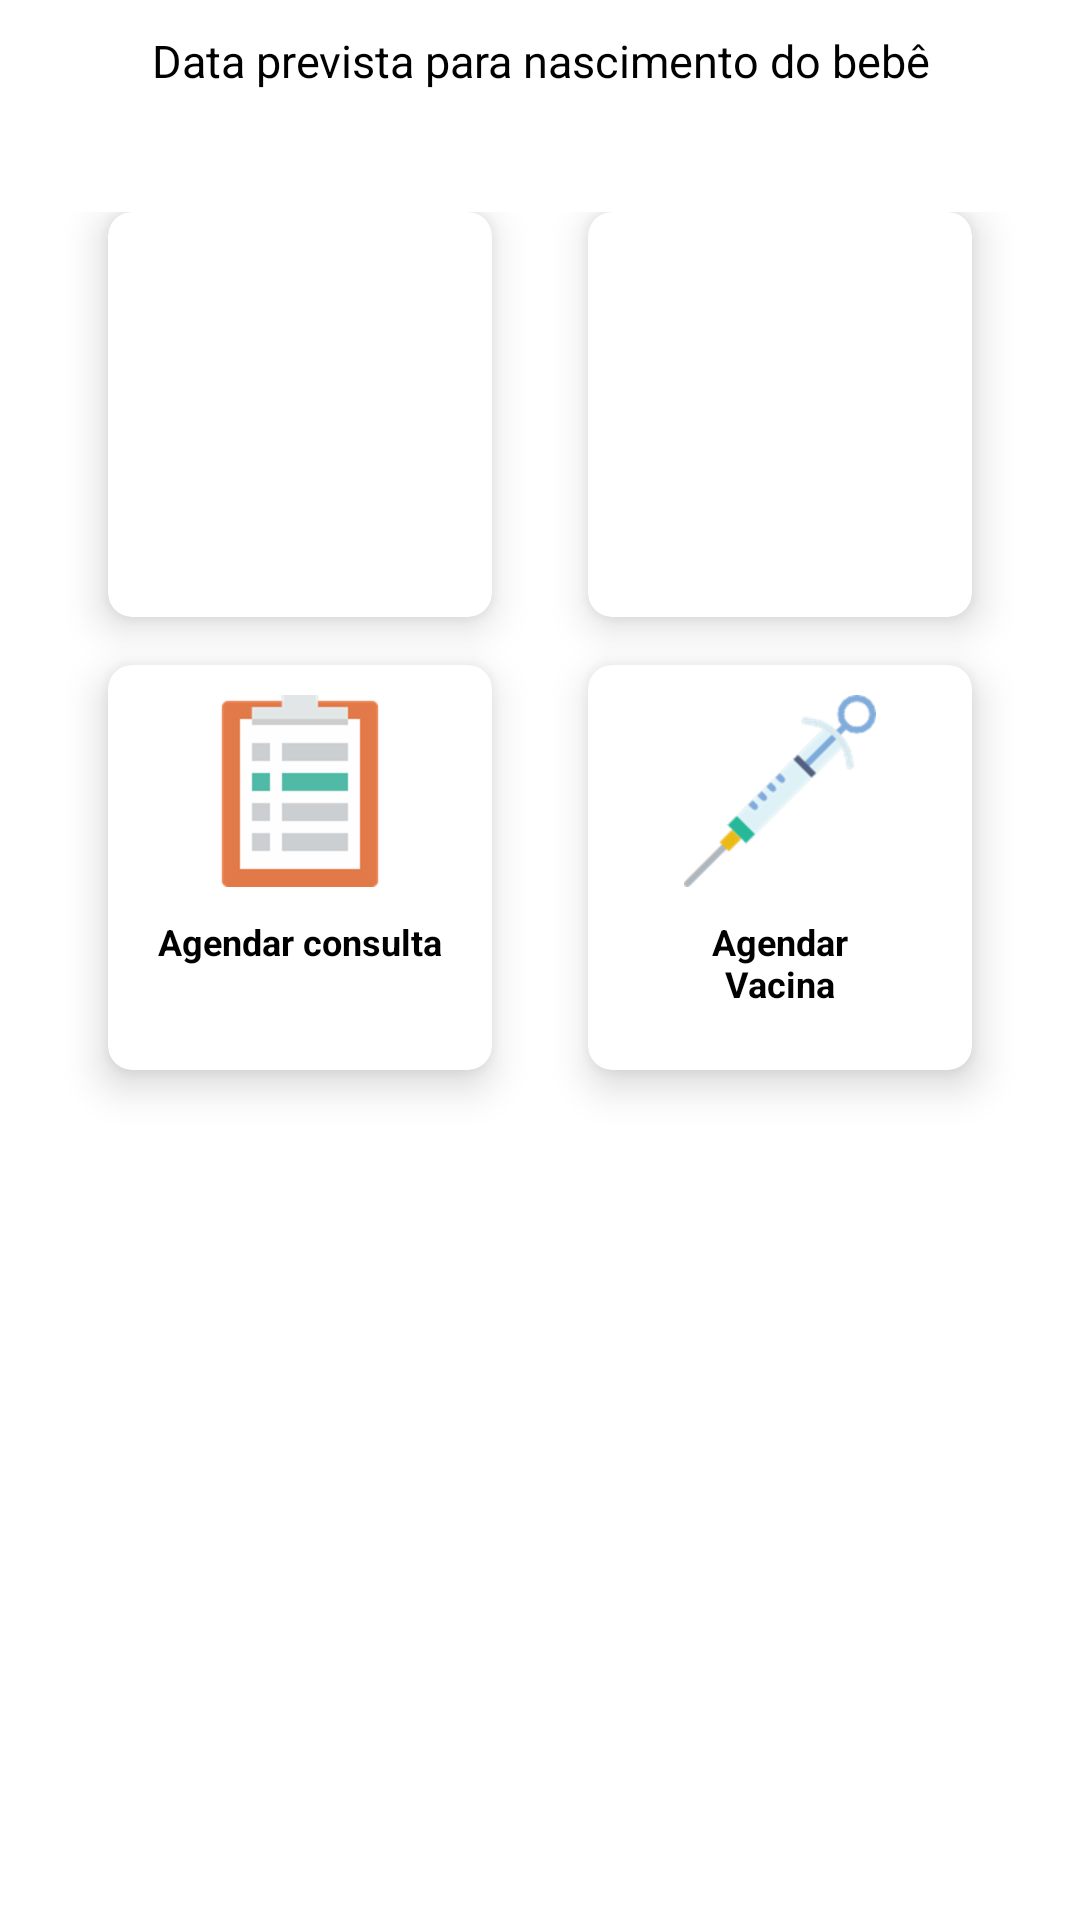

Reconstruct the res/layout file that produces this screen, plus the resources it refers to.
<!-- AndroidManifest.xml: application theme AppTheme -->
<!-- res/layout/fragment_menu.xml -->
<FrameLayout xmlns:android="http://schemas.android.com/apk/res/android"
    xmlns:tools="http://schemas.android.com/tools"
    android:layout_width="match_parent"
    android:layout_height="match_parent"
    xmlns:app="http://schemas.android.com/apk/res-auto"
    android:background="@android:color/white"
    tools:context="com.example.italo.gestante.fragment.Menu">

    
    <RelativeLayout

        android:padding="10dp"
        android:layout_width="match_parent"
        android:layout_height="wrap_content">
        <TextView
            android:id="@+id/textPrevilnasc"
            android:layout_width="match_parent"
            android:layout_height="wrap_content"
            android:text="@string/data_previl_nasc_bebe"
            android:textColor="@android:color/black"
            android:textSize="15sp"
            android:textAlignment="center"
            />
        <TextView
            android:id="@+id/dataProvavel"
            android:layout_below="@+id/textPrevilnasc"
            android:layout_width="match_parent"
            android:layout_height="wrap_content"
            android:text=""
            android:textAlignment="center"
            android:textColor="@android:color/black"
            android:textSize="15sp"
            android:textStyle="bold"
            />

        <ScrollView
            android:layout_below="@+id/dataProvavel"
            android:layout_width="match_parent"
            android:layout_height="match_parent"
            android:fillViewport="true">

            <LinearLayout
                android:layout_marginTop="10dp"
                android:padding="10dp"
                android:layout_width="match_parent"
                android:layout_height="match_parent"
                android:orientation="vertical"
                >

                <GridLayout
                    android:layout_weight="20"
                    android:columnCount="2"
                    android:alignmentMode="alignMargins"
                    android:columnOrderPreserved="false"
                    android:layout_width="match_parent"
                    android:layout_height="match_parent">
                    
                    
                    <android.support.v7.widget.CardView
                        android:id="@+id/imgChat"
                        app:cardBackgroundColor="@android:color/white"
                        android:layout_width="0dp"
                        android:layout_height="135dp"
                        android:layout_columnWeight="1"
                        android:layout_marginBottom="16dp"
                        android:layout_marginLeft="16dp"
                        android:layout_marginRight="16dp"
                        app:cardElevation="8dp"
                        app:cardCornerRadius="8dp"
                        >
                        <LinearLayout
                            android:layout_width="wrap_content"
                            android:layout_height="match_parent"
                            android:layout_gravity="center_horizontal|center_vertical"
                            android:layout_margin="10dp"
                            android:orientation="vertical"
                            >
                            <ImageView

                                android:layout_gravity="center"
                                android:layout_width="wrap_content"
                                android:layout_height="wrap_content"
                                android:src="@drawable/chat"/>

                            <TextView
                                android:layout_marginTop="10dp"
                                android:layout_width="match_parent"
                                android:layout_height="match_parent"
                                android:text="@string/chat"
                                android:textAlignment="center"
                                android:textColor="@android:color/black"
                                android:textSize="12sp"
                                android:textStyle="bold" />

                        </LinearLayout>

                    </android.support.v7.widget.CardView>
                    
                    <android.support.v7.widget.CardView
                        android:id="@+id/alertGestante"
                        app:cardBackgroundColor="@android:color/white"
                        android:layout_width="0dp"
                        android:layout_height="135dp"
                        android:layout_columnWeight="1"

                        android:layout_marginBottom="16dp"
                        android:layout_marginLeft="16dp"
                        android:layout_marginRight="16dp"
                        app:cardElevation="8dp"
                        app:cardCornerRadius="8dp"
                        >
                        <LinearLayout
                            android:layout_width="wrap_content"
                            android:layout_height="match_parent"
                            android:layout_gravity="center_horizontal|center_vertical"
                            android:layout_margin="10dp"
                            android:orientation="vertical"
                            >
                            <ImageView
                                android:layout_gravity="center"
                                android:layout_width="wrap_content"
                                android:layout_height="50dp"
                                android:src="@drawable/warning"/>
                            <TextView
                                android:layout_marginTop="10dp"
                                android:layout_width="match_parent"
                                android:layout_height="wrap_content"
                                android:text="@string/alertas"
                                android:textAlignment="center"
                                android:textSize="12sp"
                                android:textStyle="bold"
                                android:textColor="@android:color/black"/>

                        </LinearLayout>

                    </android.support.v7.widget.CardView>

                    
                    
                    <android.support.v7.widget.CardView
                        android:id="@+id/imgClipBoard"
                        app:cardBackgroundColor="@android:color/white"
                        android:layout_width="0dp"
                        android:layout_height="135dp"
                        android:layout_columnWeight="1"
                        android:layout_marginBottom="16dp"
                        android:layout_marginLeft="16dp"
                        android:layout_marginRight="16dp"
                        app:cardElevation="8dp"
                        app:cardCornerRadius="8dp"
                        >
                        <LinearLayout
                            android:layout_width="wrap_content"
                            android:layout_height="match_parent"
                            android:layout_gravity="center_horizontal|center_vertical"
                            android:layout_margin="10dp"
                            android:orientation="vertical"
                            >
                            <ImageView

                                android:layout_gravity="center"
                                android:layout_width="wrap_content"
                                android:layout_height="wrap_content"
                                android:src="@drawable/clipboard"/>

                            <TextView
                                android:layout_width="wrap_content"
                                android:layout_height="match_parent"
                                android:layout_marginTop="10dp"
                                android:text="@string/agendar_consulta"
                                android:textAlignment="center"
                                android:textColor="@android:color/black"
                                android:textSize="12sp"
                                android:textStyle="bold" />

                        </LinearLayout>

                    </android.support.v7.widget.CardView>
                    
                    <android.support.v7.widget.CardView
                        android:id="@+id/imgsiringa"
                        app:cardBackgroundColor="@android:color/white"
                        android:layout_width="0dp"
                        android:layout_height="135dp"
                        android:layout_columnWeight="1"
                        android:layout_marginBottom="16dp"
                        android:layout_marginLeft="16dp"
                        android:layout_marginRight="16dp"
                        app:cardElevation="8dp"
                        app:cardCornerRadius="8dp"
                        >
                        <LinearLayout
                            android:layout_width="wrap_content"
                            android:layout_height="match_parent"
                            android:layout_gravity="center_horizontal|center_vertical"
                            android:layout_margin="10dp"
                            android:orientation="vertical"
                            >
                            <ImageView

                                android:layout_gravity="center"
                                android:layout_width="wrap_content"
                                android:layout_height="wrap_content"
                                android:src="@drawable/syringe"/>
                            <TextView
                                android:layout_marginTop="10dp"
                                android:layout_width="match_parent"
                                android:layout_height="match_parent"
                                android:text="@string/agendar_vacina"
                                android:textAlignment="center"
                                android:textSize="12sp"
                                android:textStyle="bold"
                                android:textColor="@android:color/black"/>

                        </LinearLayout>

                    </android.support.v7.widget.CardView>


                </GridLayout>
            </LinearLayout>
        </ScrollView>

    </RelativeLayout>

</FrameLayout>
<!-- resources referenced by this layout -->
<resources>
  <!-- drawable clipboard: png bitmap (drawable-hdpi, 1277 bytes) -->
  <!-- drawable syringe: png bitmap (drawable-hdpi, 3965 bytes) -->
  <string name="agendar_consulta">Agendar consulta</string>
  <string name="agendar_vacina">Agendar Vacina</string>
  <string name="alertas">Alertas da Gestação</string>
  <string name="chat">Chat</string>
  <string name="data_previl_nasc_bebe">Data prevista para nascimento do bebê</string>
  <style name="AppTheme" parent="Theme.AppCompat.NoActionBar">
          
          <item name="colorPrimary">@color/colorPrimary</item>
          <item name="colorPrimaryDark">@color/colorPrimaryDark</item>
          <item name="colorAccent">@color/branca</item>
      </style>
  <color name="colorPrimary">#0b4396</color>
  <color name="colorPrimaryDark">#000</color>
  <color name="branca">#fff</color>
</resources>
